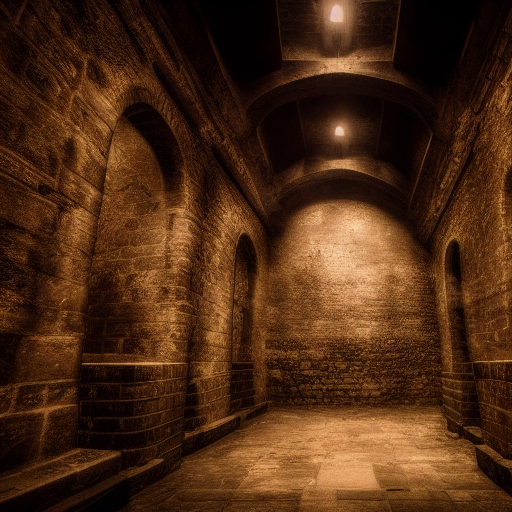
Generation parameters embedded in this image by AUTOMATIC1111 Stable Diffusion web UI or a fork of it (Forge, ...) (PNG 'parameters' text chunk):
medieval dungeon, (masterpiece), dark mood, gloomy
Negative prompt: low quality, worst quality
Steps: 20, Sampler: Euler a, CFG scale: 7, Seed: 868493953, Size: 512x512, Model hash: 6ce0161689, Model: v1-5-pruned-emaonly, Version: v1.7.0